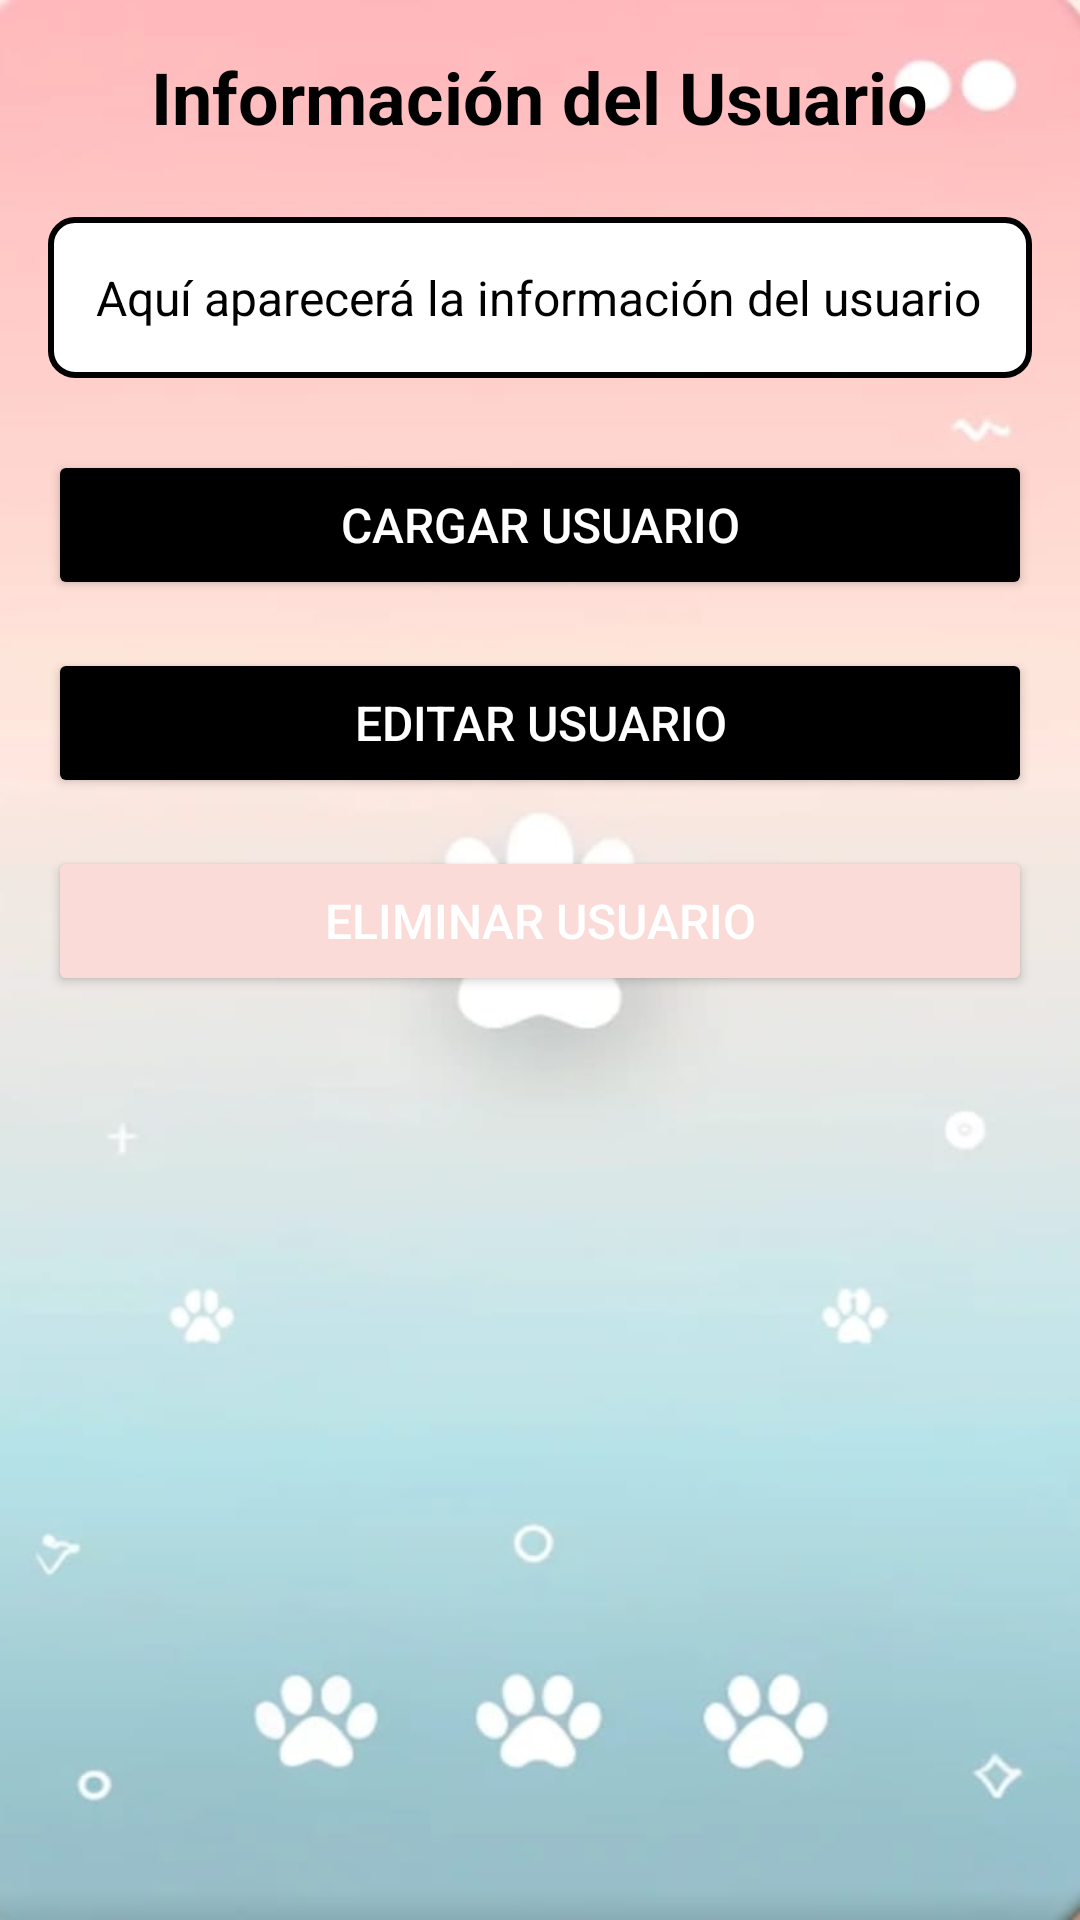

The Android layout XML behind this screen, and the referenced resources:
<!-- AndroidManifest.xml: application theme Theme.Pausi -->
<!-- res/layout/fragment_user_management.xml -->
<ScrollView
    xmlns:android="http://schemas.android.com/apk/res/android"
    android:layout_width="match_parent"
    android:layout_height="match_parent"
    android:background="@drawable/dosfpawsy"
    android:padding="16dp">

    <LinearLayout
        android:layout_width="match_parent"
        android:layout_height="wrap_content"
        android:orientation="vertical"
        android:gravity="center_horizontal">

        
        <TextView
            android:layout_width="wrap_content"
            android:layout_height="wrap_content"
            android:text="Información del Usuario"
            android:textSize="24sp"
            android:textStyle="bold"
            android:textColor="@color/black"
            android:layout_marginBottom="24dp" />

        
        <TextView
            android:id="@+id/tv_usuario"
            android:layout_width="match_parent"
            android:layout_height="wrap_content"
            android:text="Aquí aparecerá la información del usuario"
            android:textSize="16sp"
            android:textColor="@color/black"
            android:padding="16dp"
            android:background="@drawable/edittext_background"
            android:layout_marginBottom="24dp" />

        
        <Button
            android:id="@+id/btn_cargar_usuario"
            android:layout_width="match_parent"
            android:layout_height="50dp"
            android:text="Cargar Usuario"
            android:textSize="16sp"
            android:textColor="@android:color/white"
            android:backgroundTint="@color/black"
            android:layout_marginBottom="16dp" />

        
        <Button
            android:id="@+id/btn_editar_usuario"
            android:layout_width="match_parent"
            android:layout_height="50dp"
            android:text="Editar Usuario"
            android:textSize="16sp"
            android:textColor="@android:color/white"
            android:backgroundTint="@color/black"
            android:layout_marginBottom="16dp" />

        
        <Button
            android:id="@+id/btn_eliminar_usuario"
            android:layout_width="match_parent"
            android:layout_height="50dp"
            android:text="Eliminar Usuario"
            android:textSize="16sp"
            android:textColor="@android:color/white"
            android:backgroundTint="#fadbd8"
            android:layout_marginBottom="16dp" />
    </LinearLayout>
</ScrollView>
<!-- resources referenced by this layout -->
<resources>
  <color name="black">#FF000000</color>
  <!-- drawable dosfpawsy: png bitmap (drawable, 24727 bytes) -->
  <!-- drawable edittext_background (drawable) -->
  <shape xmlns:android="http://schemas.android.com/apk/res/android">
      <solid android:color="#FFFFFF" /> 
      <corners android:radius="8dp" /> 
      <stroke android:width="1dp" android:color="#d7bde2" />
      <stroke android:width="2dp" android:color="@color/black" />
      <corners android:radius="8dp" />
  </shape>
  <style name="Theme.Pausi" parent="Base.Theme.Pausi" />
  <style name="Base.Theme.Pausi" parent="Theme.Material3.DayNight.NoActionBar">
          <item name="colorPrimary">#6200EE</item>
          <item name="colorPrimaryDark">#3700B3</item>
          <item name="colorAccent">#03DAC5</item>
      </style>
</resources>
